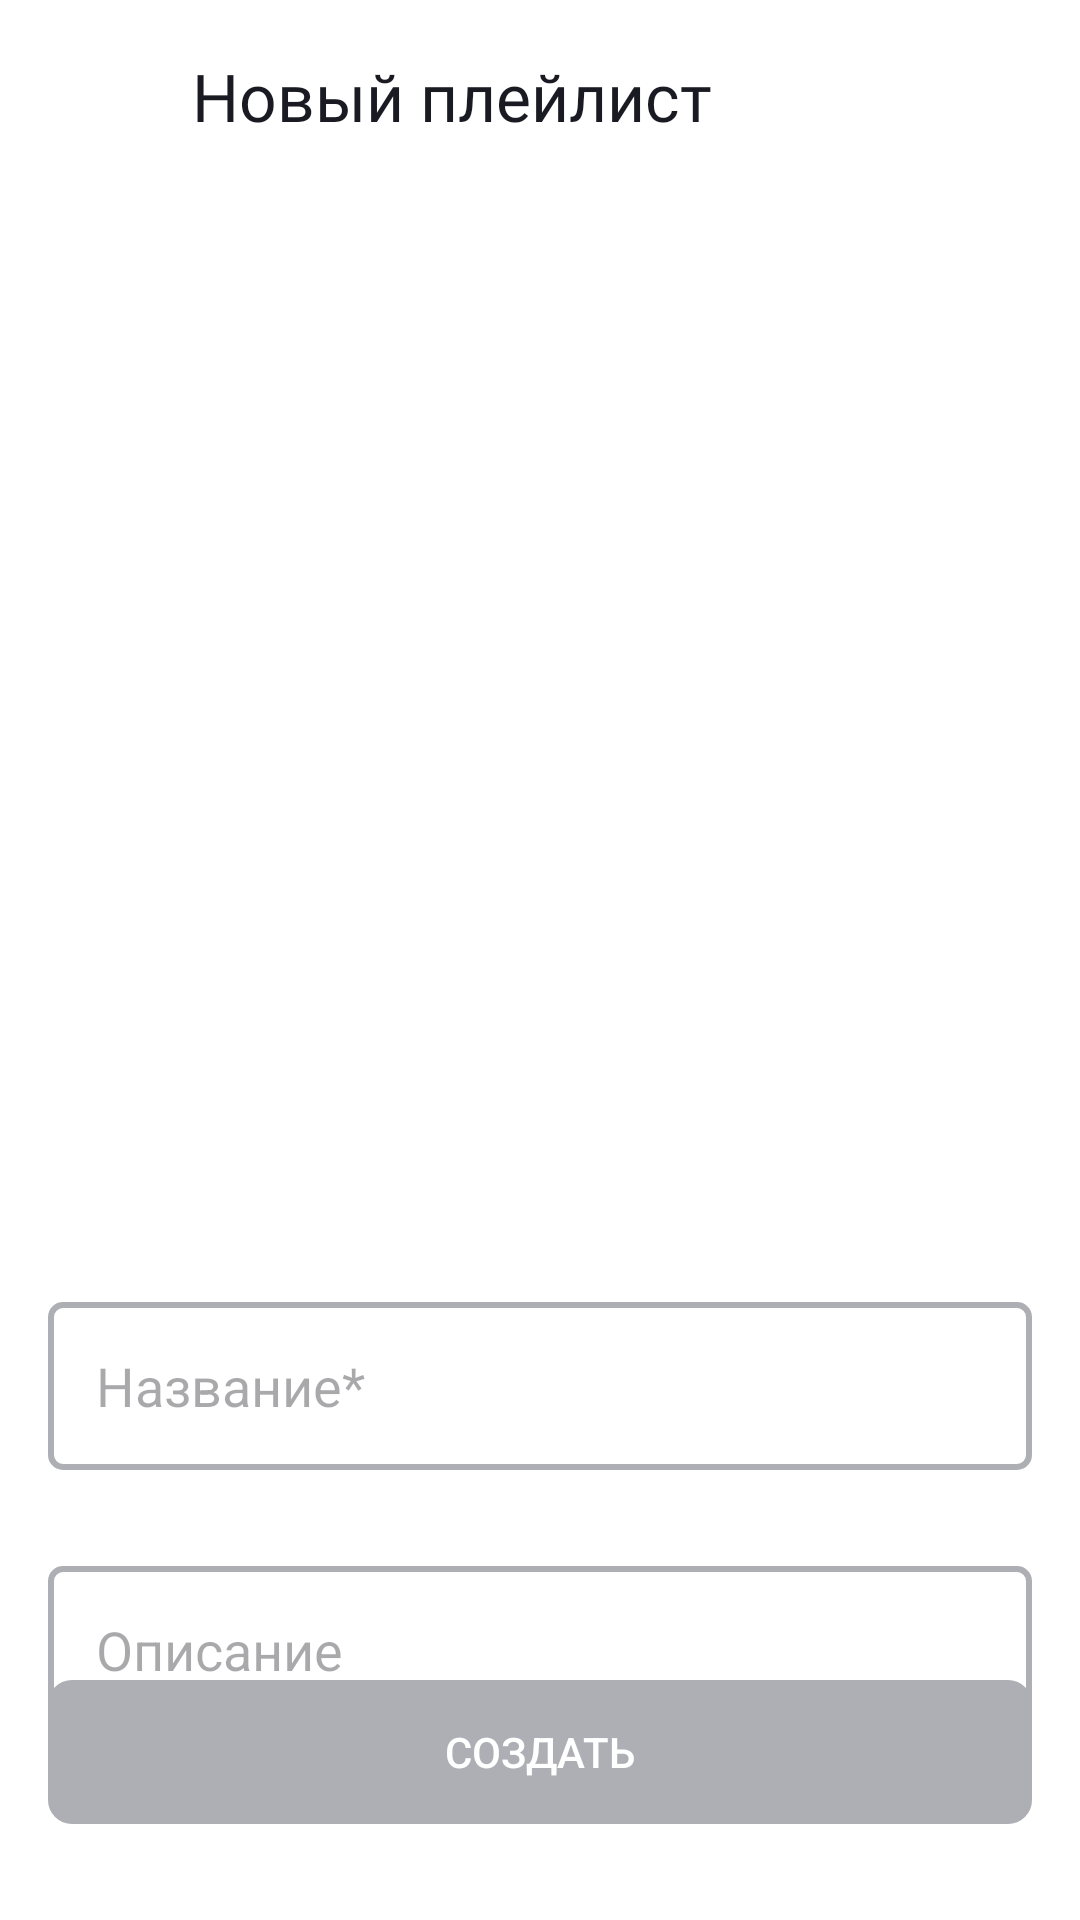

Android layout source for this screen:
<!-- AndroidManifest.xml: application theme Theme.PlaylistMaker -->
<!-- res/layout/fragment_playlist_creation.xml -->
<?xml version="1.0" encoding="utf-8"?>
<androidx.constraintlayout.widget.ConstraintLayout xmlns:android="http://schemas.android.com/apk/res/android"
    android:layout_width="match_parent"
    android:layout_height="match_parent"
    xmlns:app="http://schemas.android.com/apk/res-auto"
    android:orientation="vertical"
    android:background="?attr/colorPrimary">

    <androidx.constraintlayout.widget.Guideline
        android:id="@+id/mediumGuideline"
        android:layout_width="0dp"
        android:layout_height="0dp"
        android:orientation="horizontal"
        app:layout_constraintGuide_percent="0.5" />

    <androidx.constraintlayout.widget.Guideline
        android:id="@+id/leftGuideline"
        android:layout_width="wrap_content"
        android:layout_height="wrap_content"
        android:orientation="vertical"
        app:layout_constraintGuide_percent="0.067" />

    <androidx.constraintlayout.widget.Guideline
        android:id="@+id/rightGuideline"
        android:layout_width="wrap_content"
        android:layout_height="wrap_content"
        android:orientation="vertical"
        app:layout_constraintGuide_percent="0.933" />

    <LinearLayout
        android:id="@+id/toolBar"
        android:layout_width="match_parent"
        android:layout_height="wrap_content"
        android:orientation="horizontal"
        android:padding="4dp"
        app:layout_constraintEnd_toEndOf="parent"
        app:layout_constraintHorizontal_bias="0.0"
        app:layout_constraintStart_toStartOf="parent"
        app:layout_constraintTop_toTopOf="parent">

        <ImageButton
            android:id="@+id/returnButton"
            android:layout_width="48dp"
            android:layout_height="48dp"
            android:layout_marginVertical="4dp"
            android:layout_marginStart="4dp"
            android:background="@android:color/transparent"
            android:src="@drawable/ic_arrow_back"
            app:tint="?attr/colorOnPrimary" />

        <TextView
            android:layout_width="wrap_content"
            android:layout_height="wrap_content"
            android:layout_gravity="center"
            android:layout_marginStart="8dp"
            android:fontFamily="@font/ys_display_medium"
            android:gravity="center_vertical"
            android:inputType="text"
            android:minHeight="48dp"
            android:text="@string/newPlaylist"
            android:textColor="?attr/colorOnPrimary"
            android:textSize="22sp" />
    </LinearLayout>

    <ImageButton
        android:id="@+id/playlistCover"
        android:layout_width="312dp"
        android:layout_height="312dp"
        android:layout_marginTop="26dp"
        app:layout_constraintTop_toBottomOf="@id/toolBar"
        app:layout_constraintEnd_toStartOf="@+id/rightGuideline"
        app:layout_constraintStart_toStartOf="@+id/leftGuideline"
        android:background="@drawable/playlist_creation_bg"
        android:scaleType="centerCrop"/>

    <EditText
        android:id="@+id/playlistName"
        android:layout_width="match_parent"
        android:layout_height="wrap_content"
        android:layout_marginTop="32dp"
        android:layout_marginHorizontal="16dp"
        app:layout_constraintTop_toBottomOf="@id/playlistCover"
        app:layout_constraintStart_toStartOf="parent"
        app:layout_constraintEnd_toEndOf="parent"
        android:background="@drawable/edit_text_selector"
        android:paddingStart="16dp"
        android:hint="Название*"/>

    <EditText
        android:id="@+id/playlistDescription"
        android:layout_width="match_parent"
        android:layout_height="wrap_content"
        android:layout_marginHorizontal="16dp"
        android:layout_marginTop="32dp"
        app:layout_constraintTop_toBottomOf="@id/playlistName"
        app:layout_constraintStart_toStartOf="parent"
        app:layout_constraintEnd_toEndOf="parent"
        android:background="@drawable/edit_text_selector"
        android:hint="@string/description"
        android:paddingStart="16dp" />

    <androidx.appcompat.widget.AppCompatButton
        android:id="@+id/createButton"
        android:layout_width="match_parent"
        android:layout_height="wrap_content"
        android:layout_gravity="bottom"
        android:layout_marginBottom="32dp"
        android:layout_marginHorizontal="16dp"
        app:layout_constraintBottom_toBottomOf="parent"
        app:layout_constraintStart_toStartOf="parent"
        app:layout_constraintEnd_toEndOf="parent"
        app:cornerRadius="8dp"
        android:background="@drawable/tap_selector"
        android:enabled="false"
        android:text="@string/create"
        android:textColor="@color/white"/>

</androidx.constraintlayout.widget.ConstraintLayout>
<!-- resources referenced by this layout -->
<resources>
  <color name="white">#FFFFFFFF</color>
  <!-- drawable edit_text_selector (drawable) -->
  <?xml version="1.0" encoding="utf-8"?>
  <selector xmlns:android="http://schemas.android.com/apk/res/android">
      <item android:state_focused="true" android:drawable="@drawable/blue_border"/>
      <item android:state_activated="true" android:drawable="@drawable/blue_border"/>
      <item android:state_activated="false" android:drawable="@drawable/grey_border"/>
      <item android:drawable="@drawable/grey_border"/>
  </selector>
  <!-- drawable playlist_creation_bg (drawable) -->
  <?xml version="1.0" encoding="utf-8"?>
  <layer-list xmlns:android="http://schemas.android.com/apk/res/android">
      <item>
          <shape xmlns:android="http://schemas.android.com/apk/res/android"
              android:shape="rectangle">
  
              <size android:width="312dp"
                  android:height="312dp"/>
  
              <stroke
                  android:color="@color/grey_B4"
                  android:width="2dp"
                  android:dashWidth="16dp"
                  android:dashGap="16dp"/>
  
              <corners android:radius="10dp"/>
          </shape>
      </item>
      <item android:drawable="@drawable/ic_playlist_cover"
          android:gravity="center"/>
  </layer-list>
  <!-- drawable tap_selector (drawable) -->
  <?xml version="1.0" encoding="utf-8"?>
  <selector xmlns:android="http://schemas.android.com/apk/res/android">
      <item android:state_enabled="true" android:drawable="@drawable/button_blue"/>
      <item android:state_enabled="false" android:drawable="@drawable/button_grey_b4"/>
      <item android:drawable="@drawable/button_grey_b4"/>
  </selector>
  <string name="create">Создать</string>
  <string name="description">Описание</string>
  <string name="newPlaylist">Новый плейлист</string>
  <style name="Theme.PlaylistMaker" parent="Theme.Material3.DayNight.NoActionBar">
          
          <item name="colorOnPrimary">@color/blackish_blue</item>
          <item name="colorOnSecondary">@color/black</item>
          <item name="colorPrimaryVariant">@color/grey_B4</item>
          <item name="colorSecondaryVariant">@color/grey_EB</item>
          <item name="colorOnPrimaryContainer">@color/grey_B4</item>
          <item name="colorPrimary">@color/white</item>
          <item name="colorGreyBlackishBlue">@color/grey_EB</item>
      </style>
  <!-- drawable blue_border (drawable) -->
  <?xml version="1.0" encoding="utf-8"?>
  <shape xmlns:android="http://schemas.android.com/apk/res/android"
      android:shape="rectangle">
      <size android:height="56dp"/>
      <stroke
          android:color="@color/blue"
          android:width="2dp"/>
      <corners android:radius="4dp"/>
  </shape>
  <!-- drawable grey_border (drawable) -->
  <?xml version="1.0" encoding="utf-8"?>
  <shape xmlns:android="http://schemas.android.com/apk/res/android"
      android:shape="rectangle">
      <size android:height="56dp"/>
      <stroke
          android:color="@color/grey_B4"
          android:width="2dp"/>
  
      <corners android:radius="4dp"/>
  </shape>
  <color name="grey_B4">#AEAFB4</color>
  <!-- drawable button_blue (drawable) -->
  <?xml version="1.0" encoding="utf-8"?>
  <shape xmlns:android="http://schemas.android.com/apk/res/android"
      android:shape="rectangle">
      <solid android:color="@color/blue"/>
      <corners
          android:radius="8dp"/>
  </shape>
  <!-- drawable button_grey_b4 (drawable) -->
  <?xml version="1.0" encoding="utf-8"?>
  <shape xmlns:android="http://schemas.android.com/apk/res/android"
      android:shape="rectangle">
      <solid android:color="@color/grey_B4"/>
      <corners android:radius="8dp"/>
  </shape>
  <color name="blackish_blue">#1A1B22</color>
  <color name="black">#000000</color>
  <color name="grey_EB">#E6E8EB</color>
  <color name="blue">#3772E7</color>
</resources>
